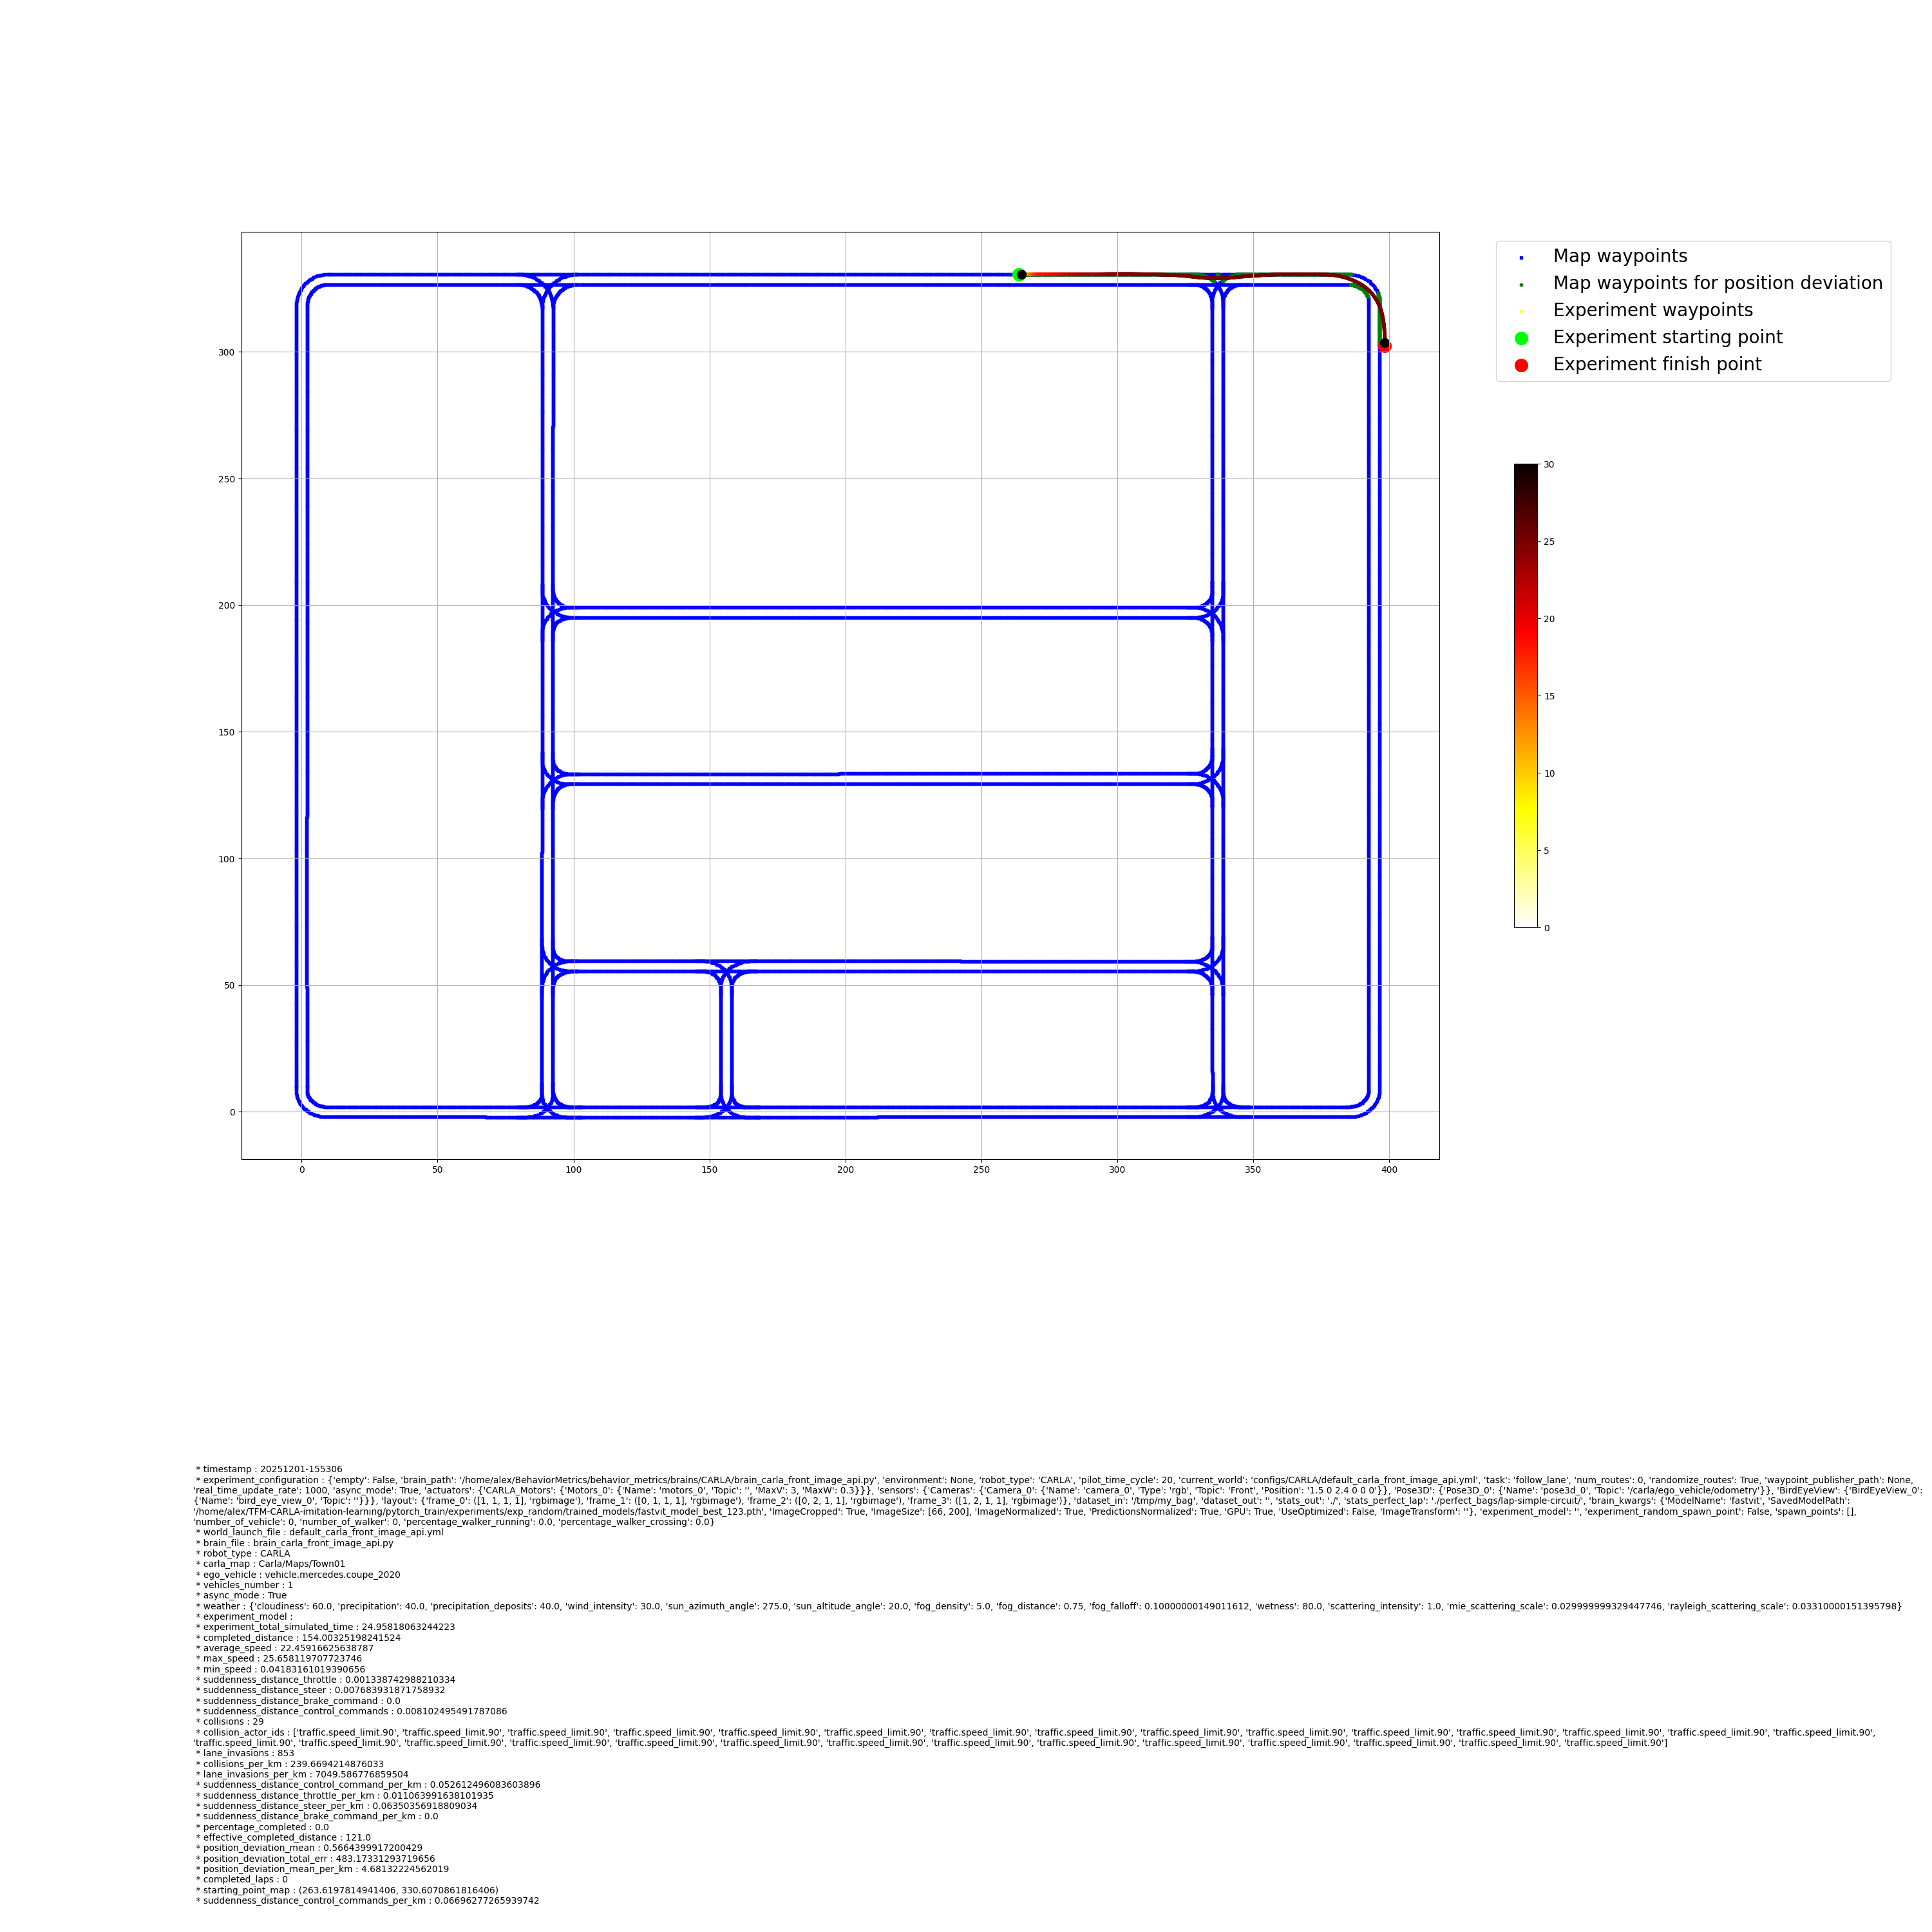

Data behind this chart, as committed beside it:
time_stamp, frame, x, y, z, yaw, pitch, roll, vx, vy, vz, speed_mps, speed_kmh, throttle, steer, brake, reverse, gear, collision_impulse, collision_with, lane_invasion, weather_cloud, weather_rain, weather_wetness
30.37, 1415, 263.4, 331, -0.00123, 0.01109, 0.07554, -0.001953, 1.707, 0.004813, -0.0009591, 1.707, 6.147, 0.5112, 0.005916, 0.0, False, 1, 0.0, , , 60.0, 40.0, 80.0
30.4, 1416, 263.5, 331, -0.001274, 0.01841, 0.07445, -0.002197, 1.794, 0.005594, -0.00121, 1.794, 6.46, 0.512, 0.005916, 0.0, False, 1, 0.0, , , 60.0, 40.0, 80.0
30.43, 1417, 263.5, 331, -0.001297, 0.02771, 0.07051, -0.002686, 1.784, 0.007335, -0.0004741, 1.784, 6.424, 0.5128, 0.008285, 0.0, False, 1, 0.0, , , 60.0, 40.0, 80.0
30.46, 1418, 263.6, 331, -0.00125, 0.03796, 0.0692, -0.002625, 1.851, 0.007162, 0.001275, 1.851, 6.665, 0.5115, 0.006387, 0.0, False, 1, 0.0, , , 60.0, 40.0, 80.0
30.49, 1419, 263.6, 331, -0.001288, 0.04589, 0.06543, -0.002258, 1.875, 0.006929, -0.0009434, 1.875, 6.751, 0.5115, 0.005605, 0.0, False, 1, 0.0, , , 60.0, 40.0, 80.0
30.53, 1420, 263.7, 331, -0.001258, 0.07583, 0.06006, -0.004333, 1.899, 0.01429, 0.0009795, 1.899, 6.837, 0.5109, 0.01599, 0.0, False, 1, 0.0, , , 60.0, 40.0, 80.0
30.55, 1421, 263.7, 331, -0.001282, 0.1093, 0.05438, -0.005066, 1.885, 0.01403, -0.0004823, 1.885, 6.786, 0.5092, 0.01215, 0.0, False, 1, 0.0, , , 60.0, 40.0, 80.0
30.58, 1422, 263.8, 331, -0.001254, 0.1387, 0.05117, -0.004974, 1.931, 0.01433, 0.0008233, 1.931, 6.951, 0.5155, 0.01034, 0.0, False, 1, 0.0, , , 60.0, 40.0, 80.0
30.62, 1423, 263.9, 331, -0.001235, 0.1668, 0.05004, -0.005371, 1.974, 0.01709, 0.0005155, 1.974, 7.107, 0.5059, 0.01291, 0.0, False, 1, 0.0, , , 60.0, 40.0, 80.0
30.65, 1424, 263.9, 331, -0.001225, 0.1911, 0.04989, -0.004669, 2.016, 0.01573, 0.0002286, 2.017, 7.259, 0.5052, 0.008409, 0.0, False, 1, 0.0, , , 60.0, 40.0, 80.0
30.67, 1425, 264, 331, -0.001264, 0.2086, 0.04916, -0.004089, 2.055, 0.01627, -0.001172, 2.055, 7.396, 0.5044, 0.008409, 0.0, False, 1, 0.0, , , 60.0, 40.0, 80.0
30.7, 1426, 264, 331, -0.001316, 0.2409, 0.04541, -0.003571, 2.04, 0.01602, -0.001324, 2.04, 7.343, 0.5142, 0.007788, 0.0, False, 1, 0.0, , , 60.0, 40.0, 80.0
30.73, 1427, 264.1, 331, -0.001339, 0.2647, 0.04358, -0.003937, 2.091, 0.01894, -0.0005708, 2.091, 7.527, 0.5059, 0.01012, 0.0, False, 1, 0.0, , , 60.0, 40.0, 80.0
30.76, 1428, 264.2, 331, -0.001287, 0.2888, 0.04432, -0.00354, 2.146, 0.01807, 0.001369, 2.146, 7.724, 0.5091, 0.006271, 0.0, False, 1, 0.0, , , 60.0, 40.0, 80.0
30.79, 1429, 264.2, 331, -0.001323, 0.3132, 0.04352, -0.002594, 2.144, 0.01661, -0.0009916, 2.144, 7.718, 0.5078, 0.004077, 0.0, False, 1, 0.0, , , 60.0, 40.0, 80.0
30.83, 1430, 264.3, 331, -0.001286, 0.3341, 0.04467, -0.002472, 2.202, 0.01838, 0.0008844, 2.202, 7.926, 0.5063, 0.005717, 0.0, False, 1, 0.0, , , 60.0, 40.0, 80.0
30.86, 1431, 264.4, 331, -0.00132, 0.346, 0.04515, -0.001923, 2.242, 0.01746, -0.0009731, 2.243, 8.073, 0.5048, 0.002726, 0.0, False, 1, 0.0, , , 60.0, 40.0, 80.0
30.89, 1432, 264.4, 331, -0.001302, 0.363, 0.0453, -0.000885, 2.285, 0.016, 0.0004148, 2.285, 8.226, 0.5047, 0.0005629, 0.0, False, 1, 0.0, , , 60.0, 40.0, 80.0
30.92, 1433, 264.5, 331, -0.001261, 0.3731, 0.04706, -0.0006409, 2.336, 0.01688, 0.00102, 2.336, 8.411, 0.5013, 0.001551, 0.0, False, 1, 0.0, , , 60.0, 40.0, 80.0
30.95, 1434, 264.6, 331, -0.001239, 0.3765, 0.04923, 0.0004311, 2.384, 0.0141, 0.0005058, 2.384, 8.582, 0.5012, -0.00268, 0.0, False, 1, 0.0, , , 60.0, 40.0, 80.0
30.98, 1435, 264.6, 331, -0.001285, 0.3849, 0.04839, 0.001104, 2.383, 0.01336, -0.001328, 2.383, 8.577, 0.5015, -0.00268, 0.0, False, 1, 0.0, , , 60.0, 40.0, 80.0
31.01, 1436, 264.7, 331, -0.001254, 0.3916, 0.04894, 0.0003834, 2.439, 0.0165, 0.0008083, 2.439, 8.779, 0.5057, 0.001078, 0.0, False, 1, 0.0, , , 60.0, 40.0, 80.0
31.04, 1437, 264.8, 331, -0.001243, 0.3927, 0.04989, 0.0008235, 2.481, 0.01409, 0.0002398, 2.481, 8.932, 0.5013, -0.003337, 0.0, False, 1, 0.0, , , 60.0, 40.0, 80.0
31.07, 1438, 264.9, 331, -0.001231, 0.3907, 0.05079, 0.001283, 2.525, 0.01355, 0.0002751, 2.525, 9.091, 0.5013, -0.003337, 0.0, False, 1, 0.0, , , 60.0, 40.0, 80.0
31.1, 1439, 265, 331, -0.001232, 0.3885, 0.05125, 0.001266, 2.563, 0.01401, -8.388042624574155e-05, 2.563, 9.229, 0.5025, -0.002615, 0.0, False, 1, 0.0, , , 60.0, 40.0, 80.0
31.14, 1440, 265, 331, -0.001239, 0.3852, 0.05114, 0.001566, 2.601, 0.01299, -0.0001645, 2.601, 9.364, 0.5043, -0.003998, 0.0, False, 1, 0.0, , , 60.0, 40.0, 80.0
31.17, 1441, 265.1, 331, -0.001264, 0.382, 0.05004, 0.001658, 2.632, 0.01284, -0.0005635, 2.632, 9.476, 0.5024, -0.003766, 0.0, False, 1, 0.0, , , 60.0, 40.0, 80.0
31.2, 1442, 265.2, 331, -0.001302, 0.373, 0.04865, 0.002682, 2.668, 0.00947, -0.001068, 2.668, 9.604, 0.5019, -0.007849, 0.0, False, 1, 0.0, , , 60.0, 40.0, 80.0
31.23, 1443, 265.3, 331, -0.001281, 0.3615, 0.04782, 0.004205, 2.71, 0.005949, 0.0005775, 2.71, 9.755, 0.5016, -0.009998, 0.0, False, 1, 0.0, , , 60.0, 40.0, 80.0
31.26, 1444, 265.4, 331, -0.00131, 0.3474, 0.04652, 0.006336, 2.72, 0.0002195, -0.0007467, 2.72, 9.791, 0.5036, -0.01549, 0.0, False, 1, 0.0, , , 60.0, 40.0, 80.0
31.29, 1445, 265.5, 331, -0.00128, 0.3347, 0.04686, 0.004795, 2.774, 0.006713, 0.0007258, 2.774, 9.987, 0.5089, -0.004868, 0.0, False, 1, 0.0, , , 60.0, 40.0, 80.0
31.32, 1446, 265.5, 331, -0.001317, 0.3126, 0.04696, 0.005882, 2.811, -0.0004184, -0.001044, 2.811, 10.12, 0.5053, -0.01471, 0.0, False, 1, 0.0, , , 60.0, 40.0, 80.0
31.35, 1447, 265.6, 331, -0.001274, 0.2894, 0.04795, 0.007097, 2.86, -0.00341, 0.001146, 2.86, 10.3, 0.5048, -0.01428, 0.0, False, 1, 0.0, , , 60.0, 40.0, 80.0
31.38, 1448, 265.7, 331, -0.001303, 0.264, 0.04811, 0.008914, 2.878, -0.009108, -0.0008213, 2.878, 10.36, 0.5032, -0.01909, 0.0, False, 1, 0.0, , , 60.0, 40.0, 80.0
31.41, 1449, 265.8, 331, -0.001266, 0.2336, 0.04946, 0.008849, 2.938, -0.008339, 0.0009188, 2.938, 10.58, 0.5034, -0.01426, 0.0, False, 1, 0.0, , , 60.0, 40.0, 80.0
31.44, 1450, 265.9, 331, -0.001307, 0.1972, 0.05014, 0.009471, 2.976, -0.0129, -0.001166, 2.976, 10.71, 0.5039, -0.01815, 0.0, False, 1, 0.0, , , 60.0, 40.0, 80.0
31.47, 1451, 266, 331, -0.001265, 0.1618, 0.0513, 0.01007, 3.028, -0.01603, 0.00108, 3.028, 10.9, 0.504, -0.01815, 0.0, False, 1, 0.0, , , 60.0, 40.0, 80.0
31.5, 1452, 266.1, 331, -0.001284, 0.1428, 0.05206, 0.007073, 3.055, -0.007997, -0.0006588, 3.055, 11, 0.5037, -0.007087, 0.0, False, 1, 0.0, , , 60.0, 40.0, 80.0
31.53, 1453, 266.2, 331, -0.00131, 0.1264, 0.05244, 0.003881, 3.101, -0.00439, -0.0007754, 3.101, 11.16, 0.5072, -0.005576, 0.0, False, 1, 0.0, , , 60.0, 40.0, 80.0
31.56, 1454, 266.3, 331, -0.001269, 0.1143, 0.05375, 0.002148, 3.157, -0.004118, 0.00102, 3.157, 11.36, 0.5044, -0.006543, 0.0, False, 1, 0.0, , , 60.0, 40.0, 80.0
31.59, 1455, 266.4, 331, -0.001248, 0.1042, 0.05613, 0.0003394, 3.215, -0.0007333, 0.000422, 3.215, 11.57, 0.5025, -0.003101, 0.0, False, 1, 0.0, , , 60.0, 40.0, 80.0
31.62, 1456, 266.5, 331, -0.001269, 0.1026, 0.05747, -0.001251, 3.251, 0.002129, -0.0006989, 3.251, 11.7, 0.5013, -0.0009908, 0.0, False, 1, 0.0, , , 60.0, 40.0, 80.0
31.66, 1457, 266.6, 331, -0.001257, 0.09996, 0.05884, -0.002289, 3.309, 0.003373, 0.0002271, 3.309, 11.91, 0.5012, -0.0009908, 0.0, False, 1, 0.0, , , 60.0, 40.0, 80.0
31.69, 1458, 266.7, 331, -0.001294, 0.1034, 0.05888, -0.00528, 3.342, 0.01245, -0.0009984, 3.342, 12.03, 0.5002, 0.008028, 0.0, False, 1, 0.0, , , 60.0, 40.0, 80.0
31.72, 1459, 266.8, 331, -0.001249, 0.1131, 0.05954, -0.005859, 3.4, 0.01107, 0.001208, 3.4, 12.24, 0.5015, 0.002348, 0.0, False, 1, 0.0, , , 60.0, 40.0, 80.0
31.74, 1460, 266.9, 331, -0.001279, 0.1298, 0.06047, -0.007233, 3.445, 0.01683, -0.0009137, 3.445, 12.4, 0.4997, 0.007985, 0.0, False, 1, 0.0, , , 60.0, 40.0, 80.0
31.78, 1461, 267, 331, -0.001252, 0.1446, 0.06146, -0.007385, 3.503, 0.0173, 0.0006439, 3.503, 12.61, 0.5008, 0.005292, 0.0, False, 1, 0.0, , , 60.0, 40.0, 80.0
31.81, 1462, 267.1, 331, -0.00124, 0.1523, 0.06292, -0.005188, 3.563, 0.01307, 0.0002097, 3.563, 12.83, 0.5037, 0.0006547, 0.0, False, 1, 0.0, , , 60.0, 40.0, 80.0
31.84, 1463, 267.2, 331, -0.001232, 0.16, 0.06443, -0.004456, 3.623, 0.01544, 0.0001016, 3.623, 13.04, 0.5038, 0.003624, 0.0, False, 1, 0.0, , , 60.0, 40.0, 80.0
31.88, 1464, 267.3, 331, -0.001231, 0.1744, 0.06591, -0.005432, 3.685, 0.02013, -8.888244337867945e-06, 3.685, 13.26, 0.5042, 0.00652, 0.0, False, 1, 0.0, , , 60.0, 40.0, 80.0
31.91, 1465, 267.4, 331, -0.001208, 0.1901, 0.0672, -0.006073, 3.741, 0.02227, 0.0005672, 3.741, 13.47, 0.5036, 0.006354, 0.0, False, 1, 0.0, , , 60.0, 40.0, 80.0
31.94, 1466, 267.6, 331, -0.001198, 0.2007, 0.06843, -0.004761, 3.798, 0.01903, 0.0001945, 3.798, 13.67, 0.5053, 0.001969, 0.0, False, 1, 0.0, , , 60.0, 40.0, 80.0
31.97, 1467, 267.7, 331, -0.001214, 0.218, 0.06964, -0.005737, 3.861, 0.02572, -0.0004093, 3.861, 13.9, 0.5062, 0.008006, 0.0, False, 1, 0.0, , , 60.0, 40.0, 80.0
32, 1468, 267.8, 331, -0.00121, 0.2393, 0.0706, -0.006836, 3.92, 0.029, 6.720543024130166e-05, 3.92, 14.11, 0.5062, 0.008006, 0.0, False, 1, 0.0, , , 60.0, 40.0, 80.0
32.03, 1469, 267.9, 331, -0.001266, 0.2235, 0.07127, 0.002132, 3.974, 0.00157, -0.001708, 3.974, 14.31, 0.5029, -0.01815, 0.0, False, 1, 0.0, , , 60.0, 40.0, 80.0
32.06, 1470, 268.1, 331, -0.001237, 0.1821, 0.07175, 0.01076, 4.031, -0.01126, 0.0008378, 4.031, 14.51, 0.5033, -0.01824, 0.0, False, 1, 0.0, , , 60.0, 40.0, 80.0
32.09, 1471, 268.2, 331, -0.001275, 0.1351, 0.07204, 0.01545, 4.084, -0.01839, -0.001016, 4.084, 14.7, 0.5068, -0.0181, 0.0, False, 1, 0.0, , , 60.0, 40.0, 80.0
32.12, 1472, 268.3, 331, -0.001285, 0.08561, 0.0722, 0.01816, 4.136, -0.02497, -0.0002539, 4.136, 14.89, 0.5054, -0.01914, 0.0, False, 1, 0.0, , , 60.0, 40.0, 80.0
32.15, 1473, 268.4, 331, -0.001273, 0.03406, 0.0722, 0.02025, 4.184, -0.03238, 0.0004231, 4.184, 15.06, 0.5064, -0.02127, 0.0, False, 1, 0.0, , , 60.0, 40.0, 80.0
32.18, 1474, 268.5, 331, -0.001226, -0.03635, 0.07207, 0.02356, 4.239, -0.04472, 0.001253, 4.24, 15.26, 0.5068, -0.02596, 0.0, False, 1, 0.0, , , 60.0, 40.0, 80.0
... 793 more rows
